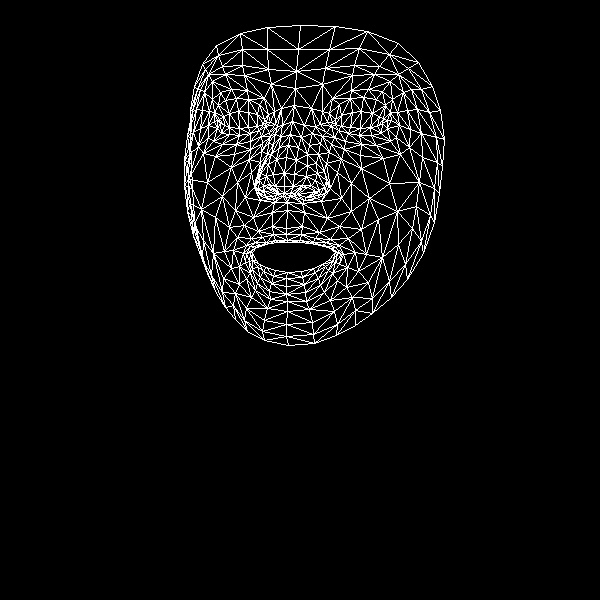

The file beside this chart, header and first rows:
, x, y
0, 286, 228
1, 284, 186
2, 287, 202
3, 279, 147
4, 284, 173
5, 286, 157
6, 292, 121
7, 220, 123
8, 295, 88
9, 296, 71
10, 300, 25
11, 286, 234
12, 287, 240
13, 288, 242
14, 287, 272
15, 286, 278
16, 286, 286
17, 286, 294
18, 287, 301
19, 284, 193
20, 277, 194
21, 194, 86
22, 250, 133
23, 239, 135
24, 229, 134
25, 217, 128
26, 259, 130
27, 236, 98
28, 248, 99
29, 225, 100
30, 218, 105
31, 208, 137
32, 246, 308
33, 217, 120
34, 187, 135
35, 200, 128
36, 237, 182
37, 272, 226
38, 275, 240
39, 258, 231
40, 251, 238
41, 266, 242
42, 260, 245
43, 239, 266
44, 275, 186
45, 273, 174
46, 204, 92
47, 261, 151
48, 255, 186
49, 255, 180
50, 207, 182
51, 276, 159
52, 225, 74
53, 212, 81
54, 202, 64
55, 271, 84
56, 259, 104
57, 233, 250
58, 200, 248
59, 263, 192
... 408 more rows
